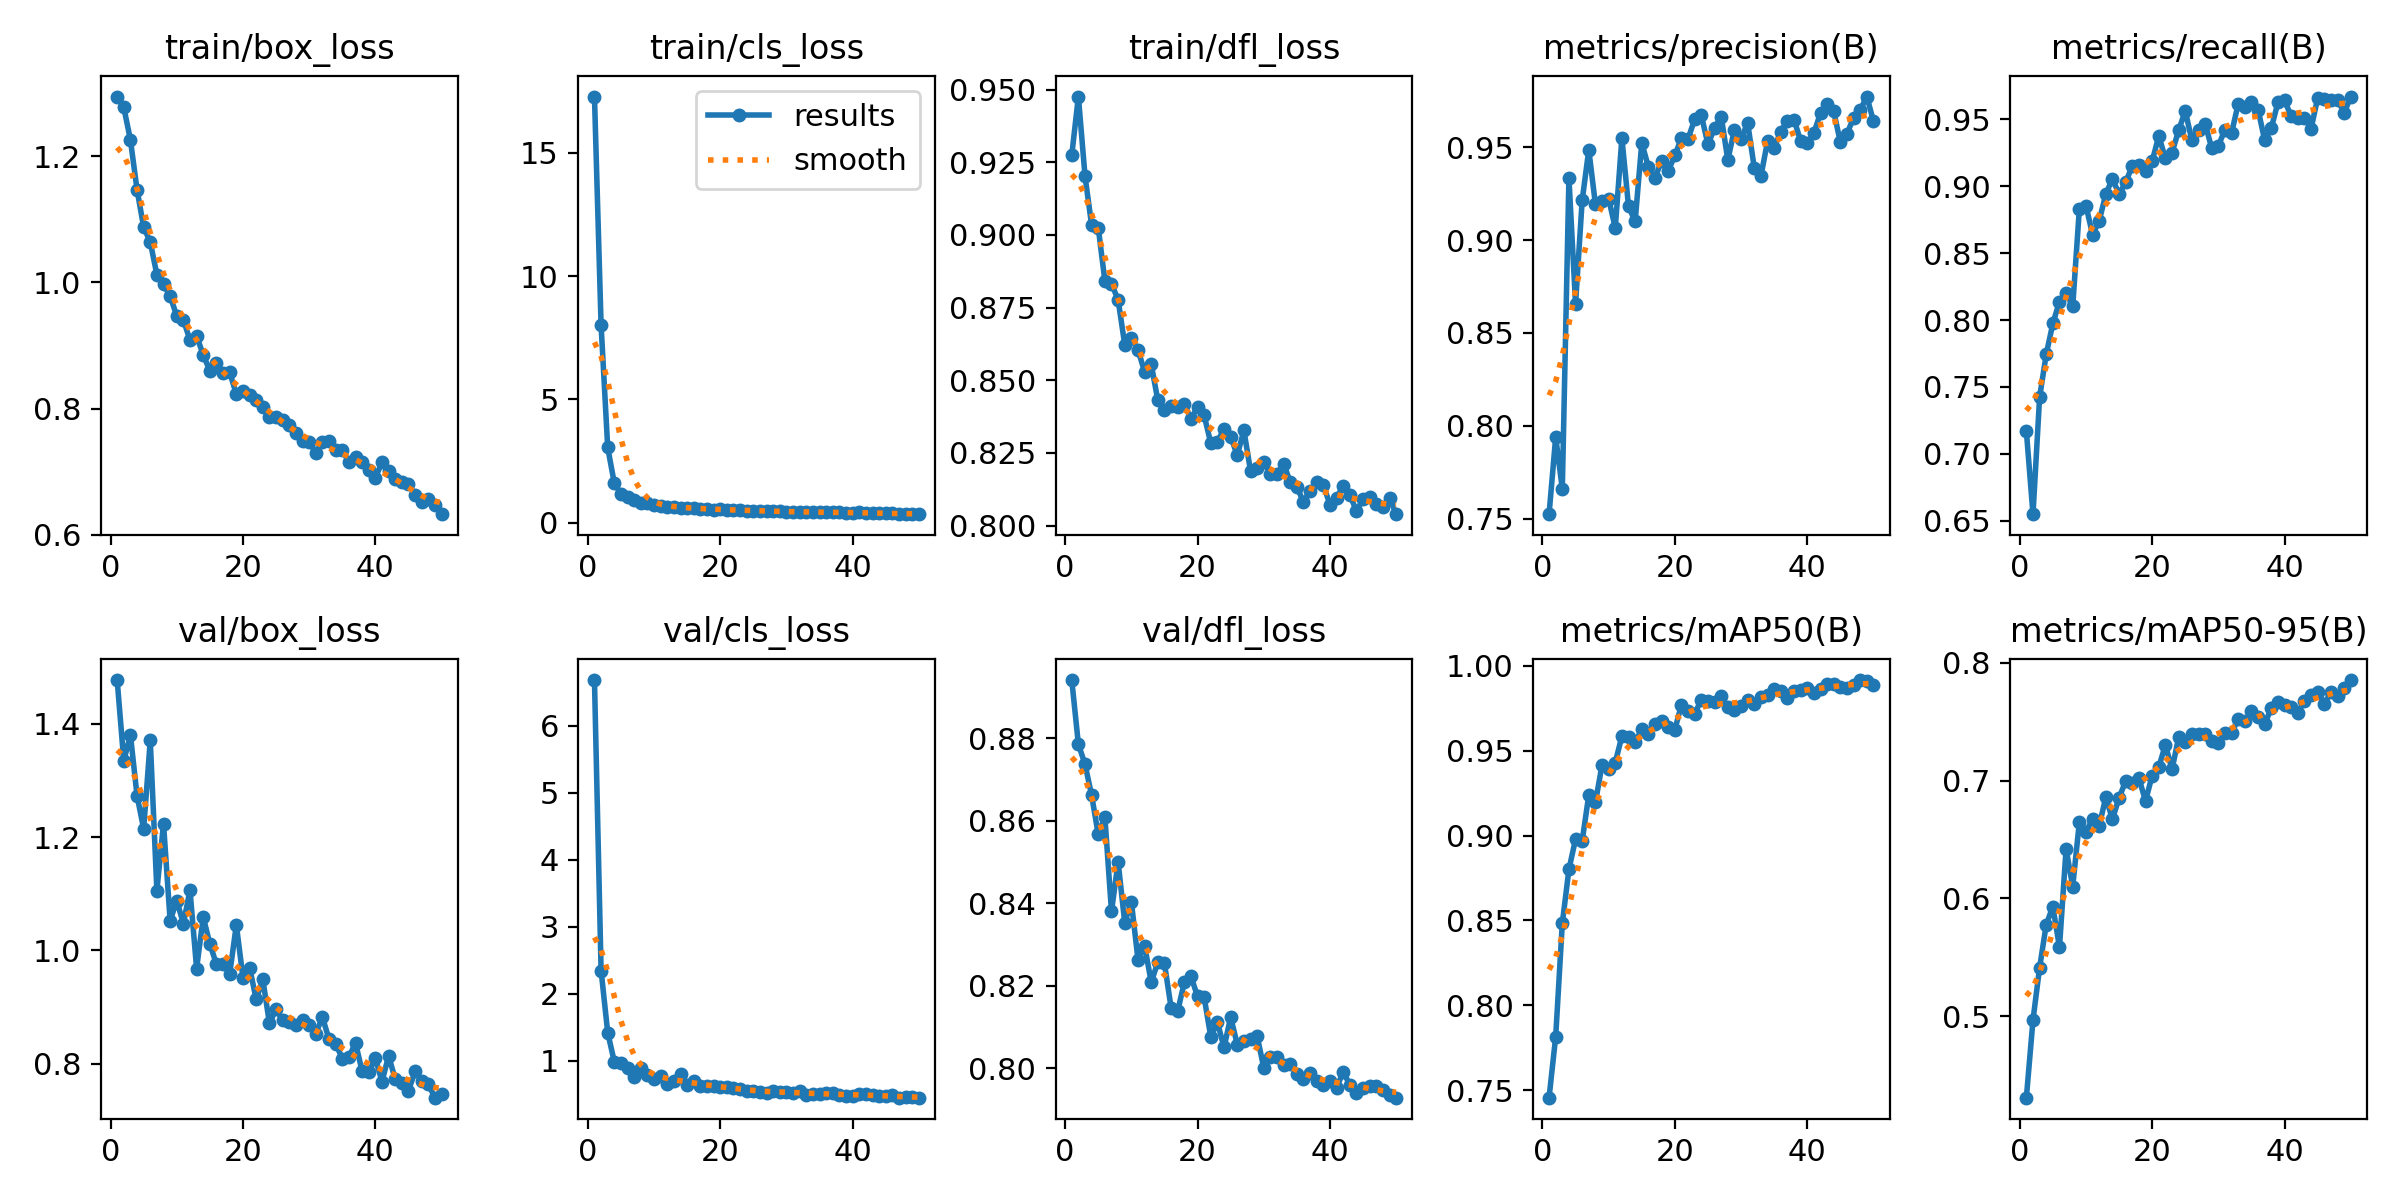

Data behind this chart, as committed beside it:
epoch, train/box_loss, train/cls_loss, train/dfl_loss, metrics/precision(B), metrics/recall(B), metrics/mAP50(B), metrics/mAP50-95(B), val/box_loss, val/cls_loss, val/dfl_loss, lr/pg0, lr/pg1, lr/pg2
1, 1.295, 17.28, 0.9274, 0.7524, 0.7168, 0.7457, 0.4311, 1.478, 6.682, 0.8941, 0.000553, 0.000553, 0.000553
2, 1.278, 8.011, 0.9476, 0.7939, 0.6548, 0.7816, 0.4969, 1.335, 2.349, 0.8786, 0.001087, 0.001087, 0.001087
3, 1.226, 3.054, 0.9203, 0.766, 0.7423, 0.8483, 0.5413, 1.381, 1.424, 0.8737, 0.001598, 0.001598, 0.001598
4, 1.147, 1.6, 0.9033, 0.9335, 0.7744, 0.8801, 0.5778, 1.274, 0.9864, 0.8662, 0.001568, 0.001568, 0.001568
5, 1.088, 1.179, 0.9025, 0.8656, 0.7974, 0.8979, 0.5931, 1.215, 0.9656, 0.8567, 0.001535, 0.001535, 0.001535
6, 1.064, 1.029, 0.8842, 0.9214, 0.8137, 0.8968, 0.5587, 1.371, 0.8996, 0.8609, 0.001502, 0.001502, 0.001502
7, 1.012, 0.9126, 0.8832, 0.9487, 0.8202, 0.9238, 0.642, 1.106, 0.7644, 0.838, 0.001469, 0.001469, 0.001469
8, 0.9969, 0.8094, 0.8777, 0.9194, 0.8102, 0.9195, 0.6101, 1.224, 0.9007, 0.8501, 0.001436, 0.001436, 0.001436
9, 0.9784, 0.798, 0.8622, 0.921, 0.8828, 0.9416, 0.6646, 1.052, 0.7867, 0.8353, 0.001403, 0.001403, 0.001403
10, 0.9469, 0.7063, 0.8646, 0.9223, 0.8855, 0.9392, 0.6561, 1.088, 0.7358, 0.8404, 0.00137, 0.00137, 0.00137
11, 0.9409, 0.7004, 0.8605, 0.9066, 0.8639, 0.943, 0.6677, 1.048, 0.7709, 0.8264, 0.001337, 0.001337, 0.001337
12, 0.9082, 0.653, 0.8529, 0.955, 0.8741, 0.9585, 0.6616, 1.106, 0.6638, 0.8297, 0.001304, 0.001304, 0.001304
13, 0.9148, 0.6438, 0.8555, 0.9183, 0.8941, 0.9578, 0.6859, 0.968, 0.7064, 0.8209, 0.001271, 0.001271, 0.001271
14, 0.8853, 0.5907, 0.8431, 0.9101, 0.9058, 0.9549, 0.6672, 1.059, 0.8002, 0.8257, 0.001238, 0.001238, 0.001238
15, 0.8599, 0.6074, 0.8398, 0.9523, 0.8941, 0.9625, 0.6854, 1.012, 0.6483, 0.8255, 0.001205, 0.001205, 0.001205
16, 0.8717, 0.5803, 0.8412, 0.9396, 0.903, 0.9597, 0.6995, 0.9753, 0.6946, 0.8147, 0.001172, 0.001172, 0.001172
17, 0.8569, 0.5774, 0.8408, 0.9336, 0.9153, 0.9655, 0.6983, 0.9764, 0.6195, 0.8139, 0.001139, 0.001139, 0.001139
18, 0.8573, 0.568, 0.8418, 0.9428, 0.9156, 0.9676, 0.702, 0.9592, 0.6233, 0.8209, 0.001106, 0.001106, 0.001106
19, 0.8227, 0.5354, 0.8367, 0.9373, 0.9113, 0.9638, 0.6827, 1.045, 0.6292, 0.8223, 0.001073, 0.001073, 0.001073
20, 0.8281, 0.553, 0.8407, 0.9457, 0.9187, 0.9624, 0.7043, 0.9522, 0.6133, 0.8175, 0.00104, 0.00104, 0.00104
21, 0.8215, 0.5271, 0.8379, 0.955, 0.9376, 0.977, 0.7114, 0.9698, 0.6139, 0.8172, 0.001007, 0.001007, 0.001007
22, 0.8141, 0.5225, 0.8283, 0.9547, 0.9208, 0.9735, 0.7304, 0.9136, 0.6027, 0.8076, 0.0009739, 0.0009739, 0.0009739
23, 0.8028, 0.5057, 0.8288, 0.9652, 0.9252, 0.9717, 0.7095, 0.949, 0.587, 0.8112, 0.0009409, 0.0009409, 0.0009409
24, 0.7865, 0.4959, 0.8332, 0.9673, 0.9417, 0.9799, 0.7366, 0.8711, 0.5511, 0.8051, 0.0009078, 0.0009078, 0.0009078
25, 0.7872, 0.4894, 0.8305, 0.9516, 0.9564, 0.9793, 0.7327, 0.8964, 0.5513, 0.8124, 0.0008748, 0.0008748, 0.0008748
26, 0.7821, 0.4914, 0.8242, 0.9604, 0.9343, 0.9785, 0.7399, 0.8767, 0.5416, 0.8058, 0.0008418, 0.0008418, 0.0008418
27, 0.7744, 0.4855, 0.8327, 0.9666, 0.942, 0.9819, 0.7392, 0.8737, 0.5159, 0.8066, 0.0008088, 0.0008088, 0.0008088
28, 0.7611, 0.4673, 0.8188, 0.9433, 0.9467, 0.9756, 0.7395, 0.8683, 0.5514, 0.8072, 0.0007758, 0.0007758, 0.0007758
29, 0.7483, 0.4633, 0.8197, 0.9596, 0.9285, 0.9741, 0.7339, 0.8763, 0.5419, 0.8078, 0.0007428, 0.0007428, 0.0007428
30, 0.747, 0.4496, 0.822, 0.9548, 0.9303, 0.9765, 0.7318, 0.8683, 0.5433, 0.8002, 0.0007098, 0.0007098, 0.0007098
31, 0.7299, 0.4362, 0.8178, 0.9631, 0.9424, 0.9801, 0.7403, 0.8532, 0.5152, 0.8028, 0.0006768, 0.0006768, 0.0006768
32, 0.7465, 0.4456, 0.8178, 0.9389, 0.9399, 0.9776, 0.7404, 0.8825, 0.5537, 0.8029, 0.0006438, 0.0006438, 0.0006438
33, 0.7484, 0.4417, 0.8213, 0.9346, 0.9617, 0.9816, 0.7523, 0.8431, 0.4973, 0.8009, 0.0006108, 0.0006108, 0.0006108
34, 0.7337, 0.4362, 0.8149, 0.9533, 0.959, 0.9825, 0.7504, 0.8355, 0.514, 0.8011, 0.0005778, 0.0005778, 0.0005778
35, 0.7343, 0.426, 0.8133, 0.9498, 0.9631, 0.9864, 0.7586, 0.8092, 0.5071, 0.7987, 0.0005448, 0.0005448, 0.0005448
36, 0.7154, 0.4261, 0.8081, 0.9585, 0.9573, 0.9854, 0.7535, 0.8116, 0.5174, 0.7974, 0.0005118, 0.0005118, 0.0005118
37, 0.7234, 0.433, 0.812, 0.9643, 0.9343, 0.9809, 0.7477, 0.8367, 0.5211, 0.7988, 0.0004788, 0.0004788, 0.0004788
38, 0.7153, 0.4189, 0.8151, 0.965, 0.9435, 0.9853, 0.7618, 0.7867, 0.4944, 0.7969, 0.0004458, 0.0004458, 0.0004458
39, 0.7029, 0.4115, 0.8139, 0.9534, 0.9628, 0.9859, 0.7666, 0.7845, 0.4831, 0.7959, 0.0004127, 0.0004127, 0.0004127
40, 0.6903, 0.4002, 0.8072, 0.9521, 0.9642, 0.9868, 0.7638, 0.8099, 0.4811, 0.7969, 0.0003797, 0.0003797, 0.0003797
41, 0.715, 0.4194, 0.8094, 0.9579, 0.9523, 0.9838, 0.762, 0.7683, 0.5017, 0.7954, 0.0003467, 0.0003467, 0.0003467
42, 0.7005, 0.4081, 0.8137, 0.9684, 0.951, 0.9862, 0.7573, 0.814, 0.5093, 0.7991, 0.0003137, 0.0003137, 0.0003137
43, 0.6889, 0.3957, 0.8106, 0.9732, 0.9512, 0.9889, 0.7678, 0.7725, 0.4989, 0.796, 0.0002807, 0.0002807, 0.0002807
44, 0.6832, 0.398, 0.8049, 0.9695, 0.943, 0.989, 0.7727, 0.7665, 0.4725, 0.794, 0.0002477, 0.0002477, 0.0002477
45, 0.6808, 0.3823, 0.8091, 0.9527, 0.966, 0.9874, 0.7755, 0.7525, 0.4793, 0.7952, 0.0002147, 0.0002147, 0.0002147
46, 0.6632, 0.3849, 0.8098, 0.9573, 0.9655, 0.9871, 0.7648, 0.7864, 0.4867, 0.7956, 0.0001817, 0.0001817, 0.0001817
47, 0.6512, 0.3662, 0.8075, 0.9661, 0.9647, 0.9888, 0.775, 0.7703, 0.4531, 0.7958, 0.0001487, 0.0001487, 0.0001487
48, 0.6569, 0.3665, 0.8065, 0.9702, 0.9648, 0.9915, 0.7717, 0.7634, 0.4631, 0.7947, 0.0001157, 0.0001157, 0.0001157
49, 0.6474, 0.3587, 0.8096, 0.9774, 0.9548, 0.991, 0.7787, 0.74, 0.4552, 0.7935, 8.2683e-05, 8.2683e-05, 8.2683e-05
50, 0.6326, 0.3499, 0.8039, 0.964, 0.9671, 0.9885, 0.7853, 0.7469, 0.4525, 0.7929, 4.9677e-05, 4.9677e-05, 4.9677e-05
